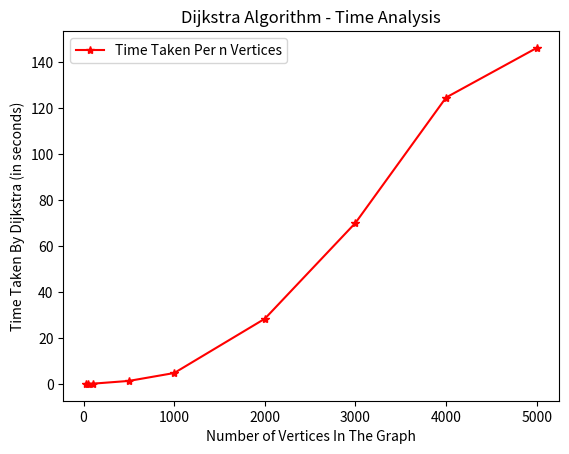

Recreate this plot in Python.

import sys
import time
import numpy as np
import matplotlib.pyplot as plt 


class Graph():

    def __init__(self, vertices):
        self.V = vertices
        self.graph = [[0 for column in range(vertices)]
                      for row in range(vertices)]

    def printSolution(self, dist):
        print("Vertex \tDistance from Source")
        for node in range(self.V):
            print(node, "\t", dist[node])
    def minDistance(self, dist, sptSet):
        min = sys.maxsize
        for v in range(self.V):
            if dist[v] < min and sptSet[v] == False:
                min = dist[v]
                min_index = v
        return min_index
    def dijkstra(self, src):
        dist = [sys.maxsize] * self.V
        dist[src] = 0
        sptSet = [False] * self.V
        for _ in range(self.V):
            u = self.minDistance(dist, sptSet)
            sptSet[u] = True
            for v in range(self.V):
                if self.graph[u][v] > 0 and sptSet[v] == False and \
                        dist[v] > dist[u] + self.graph[u][v]:
                    dist[v] = dist[u] + self.graph[u][v]
        self.printSolution(dist)


# Driver program
# g = Graph(5000)
# g.graph = np.random.randint(5, size=(5000, 5000))
# g.dijkstra(0)
# while True:
#     try:
#         start_time = time.time()
#         g.dijkstra(0)
#         end_time = time.time()
#         print("Total time = ", end_time - start_time)
#         break
#     except:
#         pass

# # Values of x and y are plotted after testing each case
# # x-axis values
x = [25, 50, 100, 500, 1000, 2000, 3000, 4000, 5000]
# # y-axis values
y = [0.013002634048461914, 0.03902769088745117, 0.11808395385742188, 1.317941665649414, 
4.752390623092651,28.34447145462036, 69.9988374710083, 124.48891639709473, 146.03596019744873]

# plotting points as a scatter plot
plt.plot(x, y, label="Time Taken Per n Vertices", color="red",
         marker="*")

# y-axis label
plt.ylabel('Time Taken By Dijkstra (in seconds)')
# x-axis label
plt.xlabel('Number of Vertices In The Graph')
# plot title
plt.title('Dijkstra Algorithm - Time Analysis')
# showing legend
plt.legend()

# function to show the plot
plt.show()